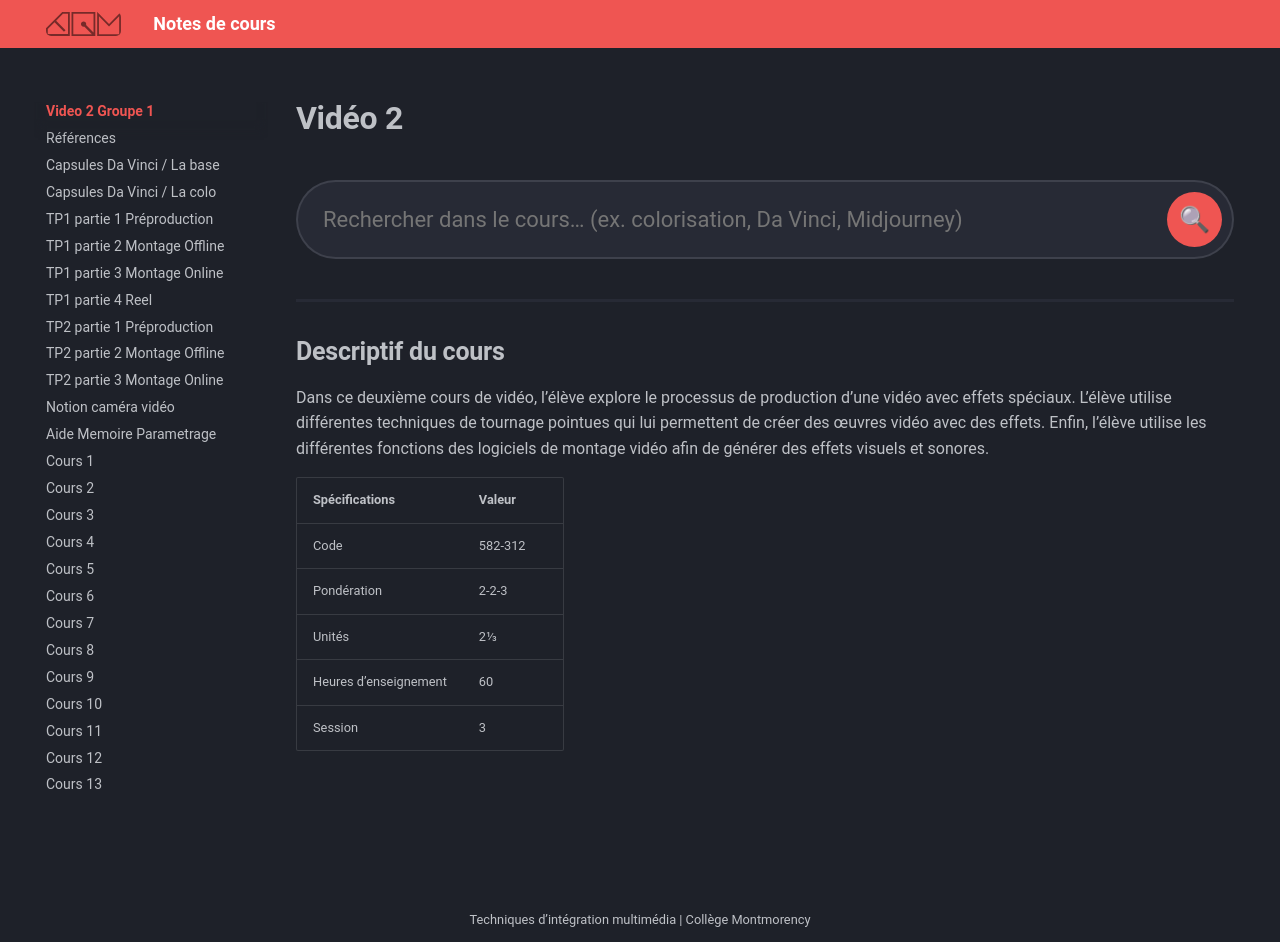

repository: GabChRichard/compendium · page: 582-312–video2-dom/index.html · generator: mkdocs

---
hide:
  - toc
---

# Vidéo 2

<form class="course-search-box" action="" method="get" role="search">
  <label for="course-search-box__input" class="visually-hidden">
    Rechercher dans le cours
  </label>
  <input
    id="course-search-box__input"
    type="search"
    name="q"
    placeholder="Rechercher dans le cours… (ex. colorisation, Da Vinci, Midjourney)"
    autocomplete="off"
    spellcheck="false"
  >
  <button type="submit" aria-label="Lancer la recherche">🔍</button>
</form>

## Descriptif du cours

Dans ce deuxième cours de vidéo, l’élève explore le processus de production d’une vidéo avec effets spéciaux. L’élève utilise différentes techniques de tournage pointues qui lui permettent de créer des œuvres vidéo avec des effets. Enfin, l’élève utilise les différentes fonctions des logiciels de montage vidéo afin de générer des effets visuels et sonores.


| Spécifications        | Valeur  |
| --------------------- | ------- |
| Code                  | 582-312 |
| Pondération           | 2-2-3   |
| Unités                | 2⅓      |
| Heures d’enseignement | 60      |
| Session               | 3       |
